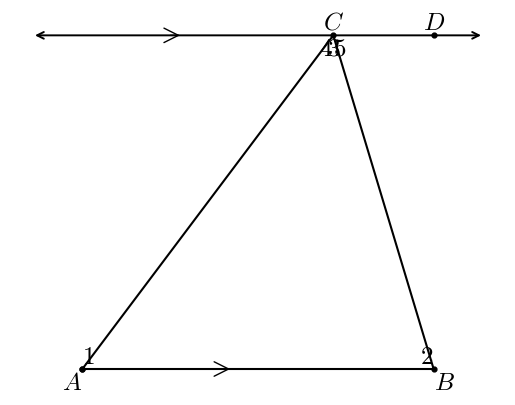

Python code for this plot:
#T# the following code shows how to draw a triangle's interior angles to show their sum

#T# to draw a triangle's interior angles to show their sum, the pyplot module of the matplotlib package is used
import matplotlib.pyplot as plt

#T# the patches module of the matplotlib package is used to draw arrows
import matplotlib.patches as mpatches

#T# create the figure and axes
fig1, ax1 = plt.subplots(1, 1)

#T# hide the spines and the axes ticks
for it1 in ['top', 'bottom', 'left', 'right']:
    ax1.spines[it1].set_visible(False)
ax1.get_xaxis().set_visible(False)
ax1.get_yaxis().set_visible(False)

#T# create the vertices of the triangle, and a point on the parallel line to a side
A, B, C = (1, 2), (8, 2), (6, 6)
D = (8, 6)

#T# create the coordinates of the vertices
list1 = [A[0], B[0], C[0], A[0]] #| x coordinates
list2 = [A[1], B[1], C[1], A[1]] #| y coordinates

#T# plot the sides of the triangle
ax1.plot(list1, list2, 'k')

#T# plot the parallel line to a side that passes through the vertex opposite to said side
line1 = mpatches.FancyArrowPatch((0, 6), (9, 6), arrowstyle = '<->', mutation_scale = 12, linewidth = 1.4)
ax1.add_patch(line1)

#T# plot the parallel line marks
marker1 = mpatches.FancyArrowPatch((2.7, 6), (3, 6), arrowstyle = '->', mutation_scale = 26)
marker2 = mpatches.FancyArrowPatch((3, 2), (4, 2), arrowstyle = '->', mutation_scale = 26)
ax1.add_patch(marker1)
ax1.add_patch(marker2)

#T# plot the vertices and a point on the parallel line
ax1.scatter(list1, list2, s = 12, color = 'k')
ax1.scatter(D[0], D[1], s = 12, color = 'k')

#T# set the math text font to the Latex default, Computer Modern
import matplotlib
matplotlib.rcParams['mathtext.fontset'] = 'cm'

#T# label the parts of the plot
label_A = ax1.annotate(r'$A$', (A[0], A[1]), ha = 'right', va = 'top', size = 18)
label_B = ax1.annotate(r'$B$', (B[0], B[1]), ha = 'left', va = 'top', size = 18)
label_C = ax1.annotate(r'$C$', (C[0], C[1]), ha = 'center', va = 'bottom', size = 18)
label_D = ax1.annotate(r'$D$', (D[0], D[1]), ha = 'center', va = 'bottom', size = 18)

#T# Name the angles
label_aA_1 = ax1.annotate(r'$1$', (A[0], A[1]), ha = 'left', va = 'bottom', size = 18)
label_aA_2 = ax1.annotate(r'$4$', (C[0], C[1]), ha = 'right', va = 'top', size = 18)
label_aB_1 = ax1.annotate(r'$2$', (B[0], B[1]), ha = 'right', va = 'bottom', size = 18)
label_aB_2 = ax1.annotate(r'$5$', (C[0], C[1]), ha = 'left', va = 'top', size = 18)
label_aC_1 = ax1.annotate(r'$3$', (C[0], C[1]), ha = 'center', va = 'top', size = 18)

#T# drag the labels into better positions after plotting them
label_A.draggable()
label_B.draggable()
label_C.draggable()
label_D.draggable()

label_aA_1.draggable()
label_aA_2.draggable()
label_aB_1.draggable()
label_aB_2.draggable()
label_aC_1.draggable()

#T# show the result
plt.show()